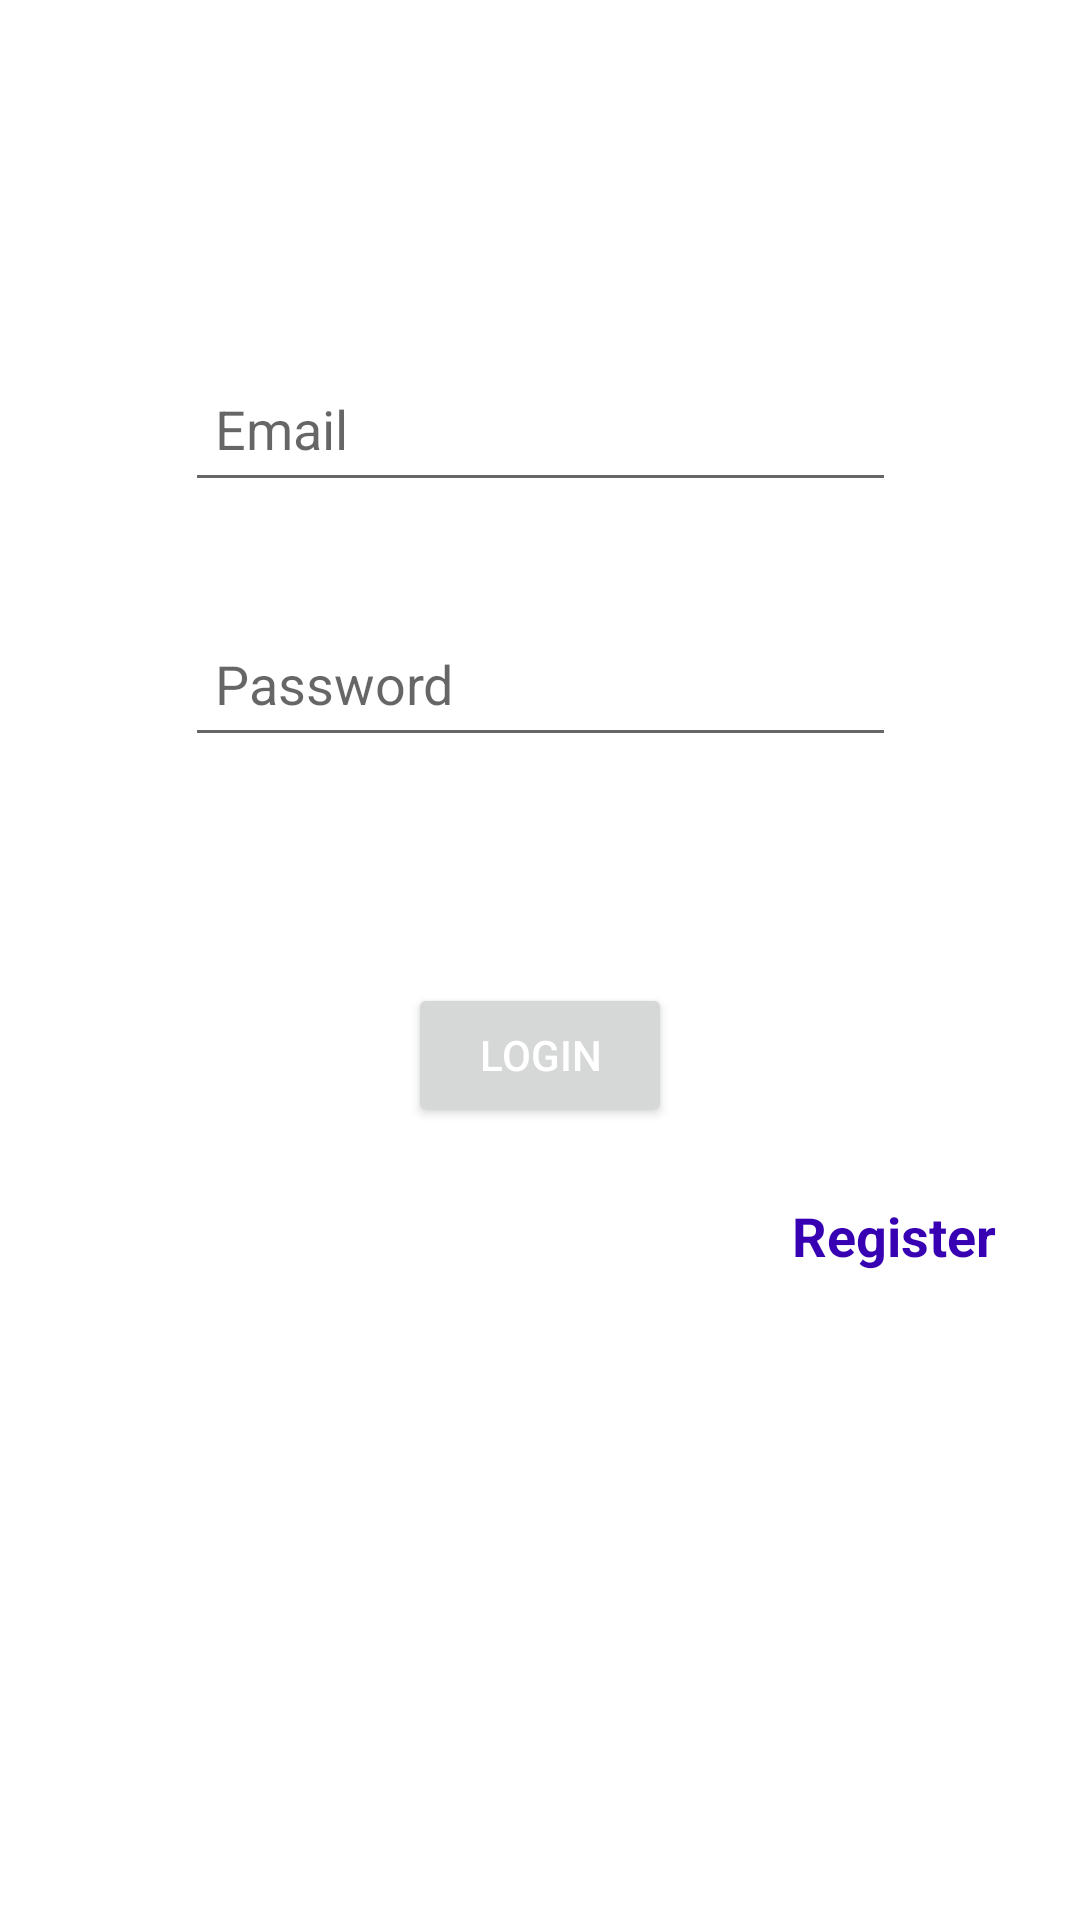

Here is an Android app screen rendered from its layout file. Give the layout XML and the strings, colors and styles it references.
<!-- AndroidManifest.xml: application theme Theme.Blockchain -->
<!-- res/layout/activity_login.xml -->
<?xml version="1.0" encoding="utf-8"?>
<androidx.constraintlayout.widget.ConstraintLayout xmlns:android="http://schemas.android.com/apk/res/android"
    xmlns:app="http://schemas.android.com/apk/res-auto"
    xmlns:tools="http://schemas.android.com/tools"
    android:layout_width="match_parent"
    android:layout_height="match_parent"
    tools:context=".LoginActivity">
    <EditText
        android:id="@+id/editTextEmailAddress"
        android:layout_width="237dp"
        android:layout_height="49dp"
        android:layout_marginTop="104dp"
        android:layout_marginBottom="12dp"
        android:ems="10"
        android:hint="Email"
        android:inputType="textEmailAddress"
        android:padding="10dp"
        app:layout_constraintBottom_toTopOf="@+id/editTextPassword"
        app:layout_constraintEnd_toEndOf="parent"
        app:layout_constraintHorizontal_bias="0.502"
        app:layout_constraintStart_toStartOf="parent"
        app:layout_constraintTop_toTopOf="parent" />

    <EditText
        android:id="@+id/editTextPassword"
        android:layout_width="237dp"
        android:layout_height="49dp"
        android:layout_marginTop="10dp"
        android:layout_marginBottom="41dp"
        android:ems="10"
        android:hint="Password"
        android:inputType="textPassword"
        android:padding="10dp"
        app:layout_constraintBottom_toTopOf="@+id/buttonRegister"
        app:layout_constraintStart_toStartOf="@+id/editTextEmailAddress"
        app:layout_constraintTop_toBottomOf="@+id/editTextEmailAddress" />

    <Button
        android:id="@+id/buttonRegister"
        android:layout_width="wrap_content"
        android:layout_height="wrap_content"
        android:layout_marginTop="20dp"
        android:layout_marginBottom="10dp"
        android:text="LOGIN"
        android:onClick="login"
        android:textColor="@color/white"
        app:layout_constraintBottom_toTopOf="@+id/linearLayout"
        app:layout_constraintEnd_toEndOf="parent"
        app:layout_constraintStart_toStartOf="parent"
        app:layout_constraintTop_toBottomOf="@+id/editTextPassword" />

    <LinearLayout
        android:id="@+id/linearLayout"
        android:layout_width="366dp"
        android:layout_height="56dp"
        android:layout_marginBottom="170dp"
        android:orientation="horizontal"
        app:layout_constraintBottom_toBottomOf="parent"
        app:layout_constraintEnd_toEndOf="parent"
        app:layout_constraintHorizontal_bias="0.488"
        app:layout_constraintStart_toStartOf="parent"
        app:layout_constraintTop_toBottomOf="@+id/buttonRegister">

        <TextView
            android:id="@+id/textView"
            android:layout_width="match_parent"
            android:layout_height="wrap_content"
            android:layout_marginLeft="30dp"
            android:layout_weight="0.75"
            android:text="Do you have not an account?"
            android:textColor="@color/white"
            android:textSize="18sp" />

        <TextView
            android:id="@+id/textViewRegister"
            android:layout_width="match_parent"
            android:layout_height="wrap_content"
            android:layout_weight="2"
            android:onClick="goToRegister"
            android:text="Register"
            android:textColor="@color/purple_700"
            android:textSize="18sp"
            android:textStyle="bold" />
    </LinearLayout>

</androidx.constraintlayout.widget.ConstraintLayout>
<!-- resources referenced by this layout -->
<resources>
  <color name="purple_700">#FF3700B3</color>
  <color name="white">#FFFFFFFF</color>
  <style name="Theme.Blockchain" parent="Theme.MaterialComponents.DayNight.DarkActionBar">
          
          <item name="colorPrimary">@color/purple_500</item>
          <item name="colorPrimaryVariant">@color/purple_700</item>
          <item name="colorOnPrimary">@color/white</item>
          
          <item name="colorSecondary">@color/teal_200</item>
          <item name="colorSecondaryVariant">@color/teal_700</item>
          <item name="colorOnSecondary">@color/black</item>
          
          <item name="android:statusBarColor" tools:targetApi="l">?attr/colorPrimaryVariant</item>
          
      </style>
  <color name="purple_500">#FF6200EE</color>
  <color name="teal_200">#FF03DAC5</color>
  <color name="teal_700">#FF018786</color>
  <color name="black">#FF000000</color>
</resources>
